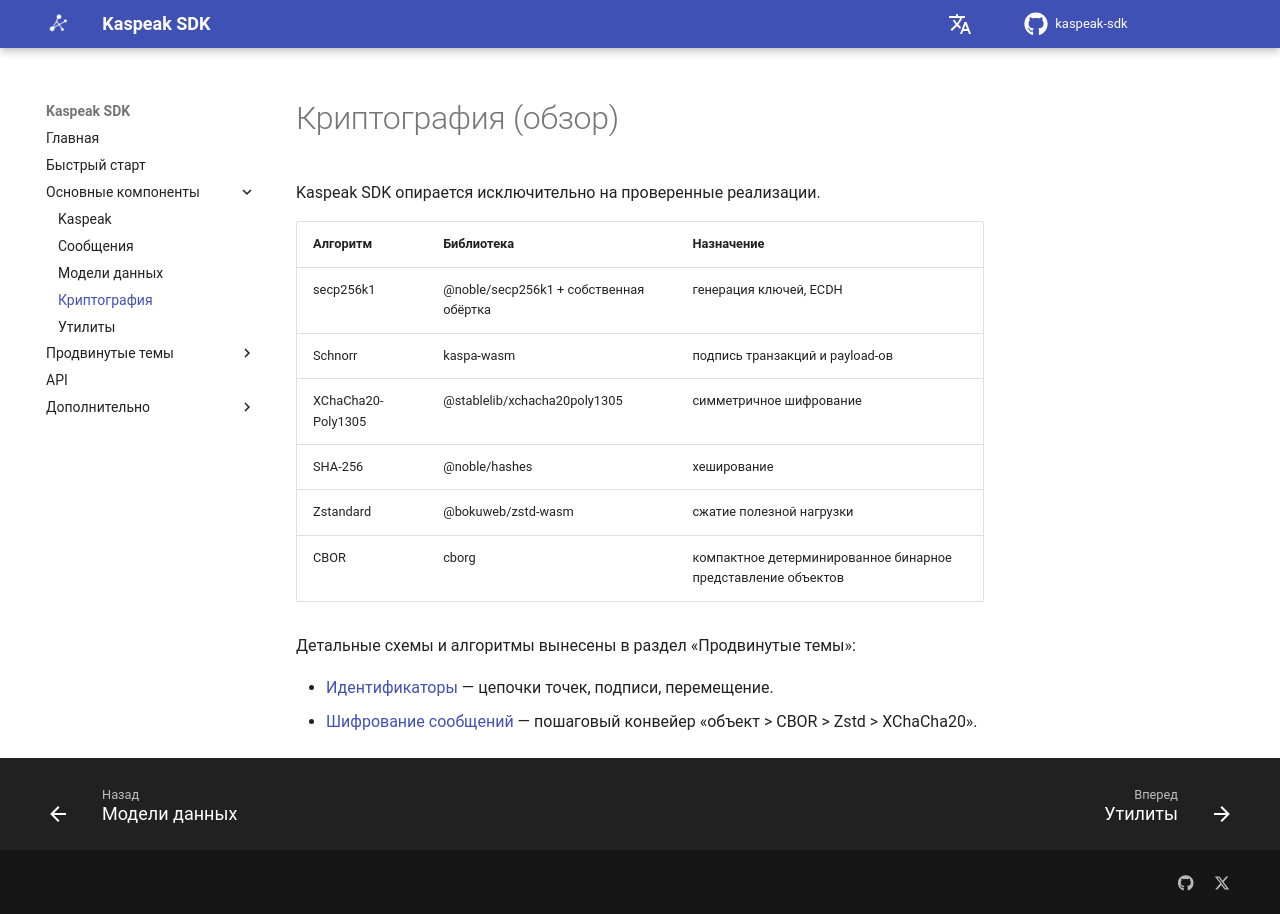

repository: kaspeak/kaspeak-sdk · page: 0.1.0/ru/02-core/crypto/index.html · generator: mkdocs

# Криптография (обзор)

Kaspeak SDK опирается исключительно на проверенные реализации.

| Алгоритм | Библиотека | Назначение |
|----------|-----------|------------|
| secp256k1 | @noble/secp256k1 + собственная обёртка | генерация ключей, ECDH |
| Schnorr  | kaspa-wasm | подпись транзакций и payload-ов |
| XChaCha20-Poly1305 | @stablelib/xchacha20poly1305 | симметричное шифрование |
| SHA-256  | @noble/hashes | хеширование |
| Zstandard | @bokuweb/zstd-wasm | сжатие полезной нагрузки |
| CBOR | cborg | компактное детерминированное бинарное представление объектов |

Детальные схемы и алгоритмы вынесены в раздел «Продвинутые темы»:

* [Идентификаторы](../03-advanced/identifiers.md) — цепочки точек, подписи, перемещение.  
* [Шифрование сообщений](../03-advanced/encryption.md) — пошаговый конвейер «объект > CBOR > Zstd > XChaCha20».
